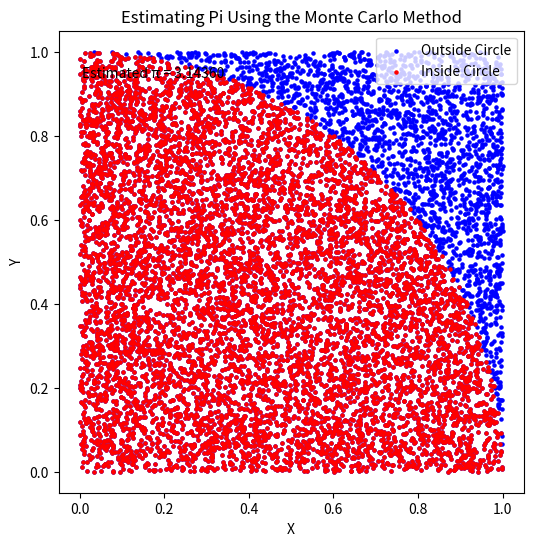

Here is the Python script that generated this plot:
#!/usr/bin/env python
# coding: utf-8

# In[1]:


import numpy as np
import matplotlib.pyplot as plt


# In[5]:


def estimate_pi(N):
    points = np.random.rand(N, 2)
    distances = np.linalg.norm(points, axis=1)
    inside_circle = distances[distances <= 1]
    pi_estimate = 4 * len(inside_circle) / N
    return pi_estimate

N_values = [int(1e3), int(1e4), int(1e5), int(1e6)]

for N in N_values:
    pi_estimate = estimate_pi(N)
    print(f"N = {N}: Estimated π = {pi_estimate}")

N = int(1e4)
pi_estimate = estimate_pi(N)
points = np.random.rand(N, 2)
distances = np.linalg.norm(points, axis=1)
inside_circle_indices = np.where(distances <= 1)[0]

plt.figure(figsize=(6, 6))
plt.scatter(points[:, 0], points[:, 1], c='blue', s=5, label="Outside Circle")
plt.scatter(points[inside_circle_indices, 0], points[inside_circle_indices, 1], c="red", s=5, label="Inside Circle")
plt.title("Estimating Pi Using the Monte Carlo Method")
plt.xlabel("X")
plt.ylabel("Y")
plt.text(0.05, 0.9, f'Estimated π = {pi_estimate:.5f}', transform=plt.gca().transAxes)
plt.legend()
plt.show()


# In[ ]:




